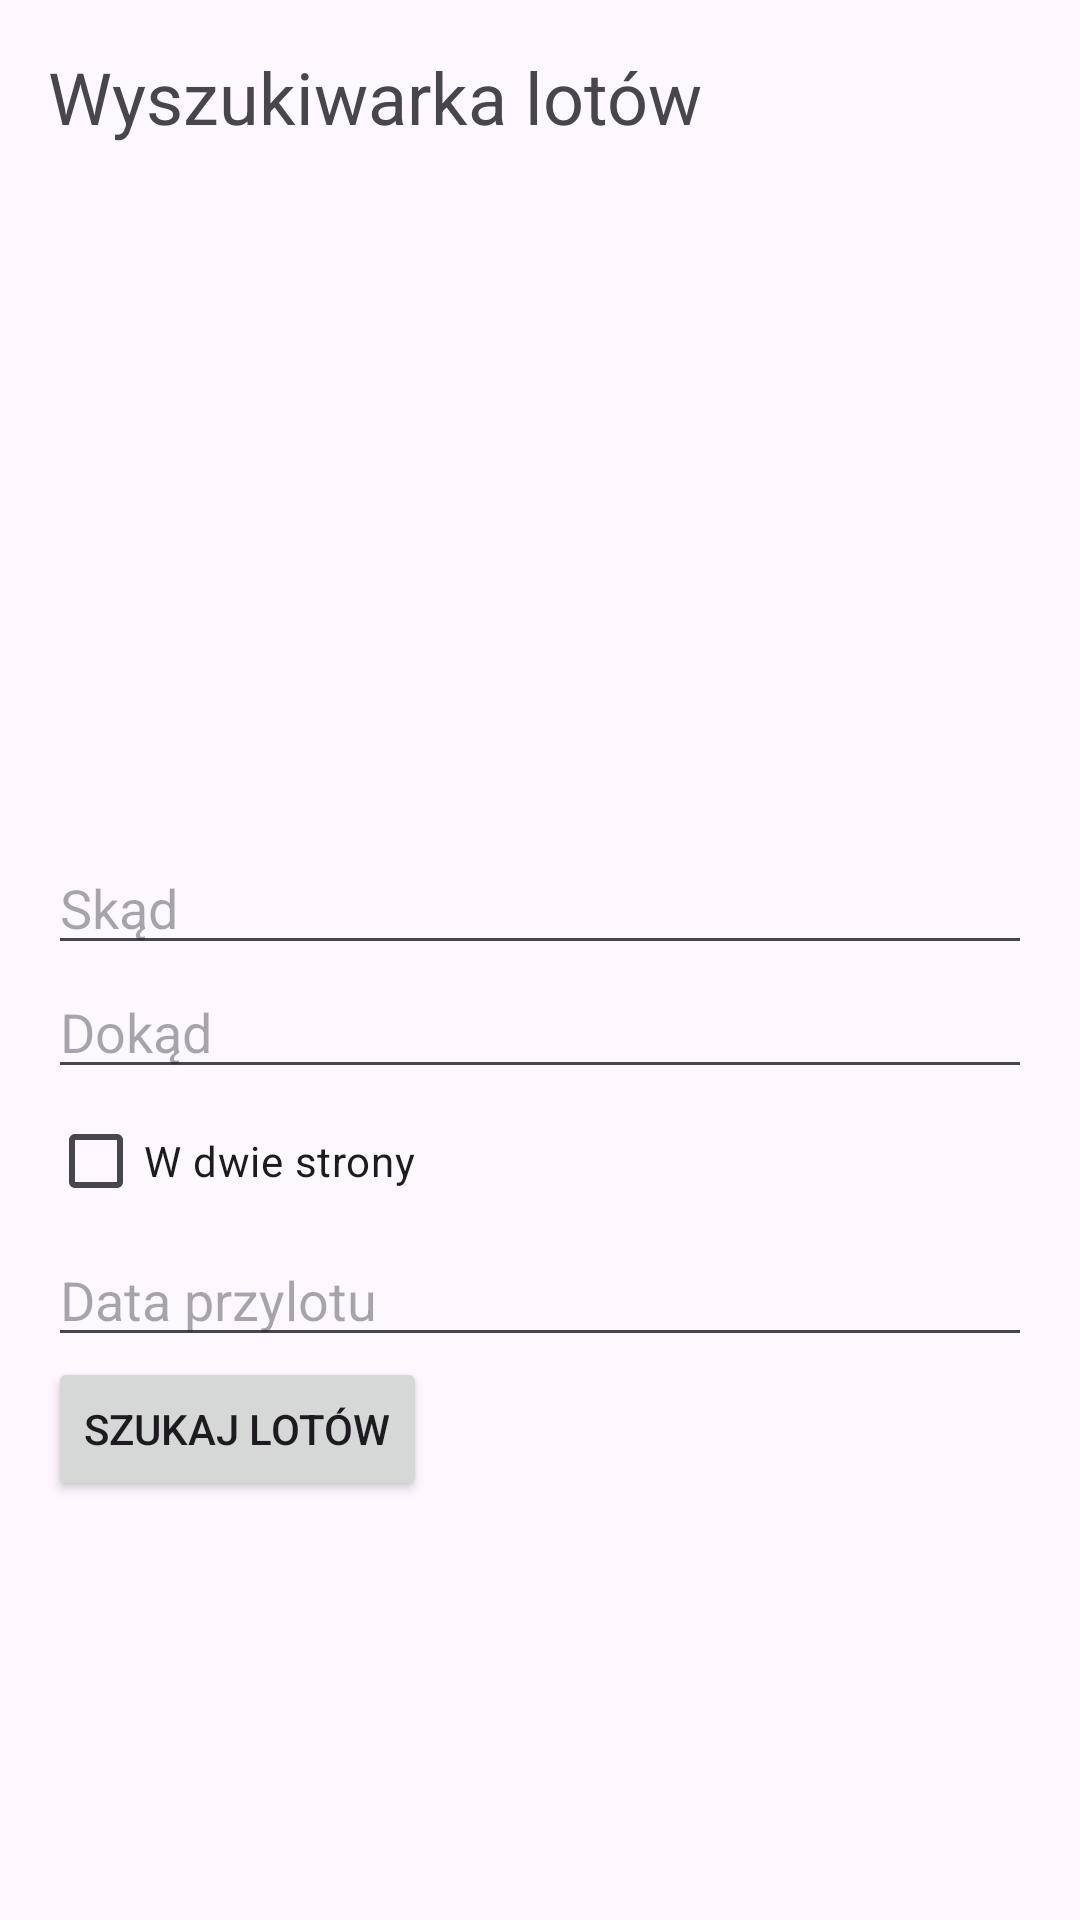

Layout XML and referenced resources for this Android screen:
<!-- AndroidManifest.xml: application theme Theme.Loty -->
<!-- res/layout/activity_main.xml -->
<?xml version="1.0" encoding="utf-8"?>
<LinearLayout xmlns:android="http://schemas.android.com/apk/res/android"
    xmlns:app="http://schemas.android.com/apk/res-auto"
    xmlns:tools="http://schemas.android.com/tools"
    android:layout_width="match_parent"
    android:layout_height="match_parent"
    android:orientation="vertical"
    android:padding="16dp"
    android:id="@+id/searchFormLayout"
    tools:context=".MainActivity">

    
    <TextView
        android:id="@+id/textView3"
        android:layout_width="wrap_content"
        android:layout_height="wrap_content"
        android:text="Wyszukiwarka lotów"
        android:textSize="24sp" />

    
    <ImageView
        android:layout_width="match_parent"
        android:layout_height="200dp"
        android:src="@drawable/flights"
        android:scaleType="centerCrop"
        android:layout_marginTop="16dp"
        android:layout_marginBottom="16dp" />

    
    <LinearLayout
        android:layout_width="match_parent"
        android:layout_height="wrap_content"
        android:orientation="vertical">


























        <EditText
            android:id="@+id/editTextDeparture"
            android:layout_width="match_parent"
            android:layout_height="wrap_content"
            android:hint="Skąd" />

        <EditText
            android:id="@+id/editTextArrival"
            android:layout_width="match_parent"
            android:layout_height="wrap_content"
            android:hint="Dokąd" />

        
        <CheckBox
            android:id="@+id/checkBoxRoundTrip"
            android:layout_width="wrap_content"
            android:layout_height="wrap_content"
            android:text="W dwie strony"
            android:onClick="onCheckBoxChecked" />

        
        <LinearLayout
        android:layout_width="match_parent"
        android:layout_height="wrap_content"
        android:orientation="horizontal">
            <EditText
                android:id="@+id/editTextDepartureDate"
                android:layout_width="0dp"
                android:layout_height="wrap_content"
                android:layout_weight="1"
                android:hint="Data przylotu" />

            <EditText
                android:id="@+id/editTextReturnDate"
                android:layout_width="0dp"
                android:layout_height="wrap_content"
                android:layout_weight="1"
                android:hint="Data powrotu"
                android:visibility="gone" />
        </LinearLayout>

        
        <Button
            android:id="@+id/buttonSearchFlights"
            android:layout_width="wrap_content"
            android:layout_height="wrap_content"
            android:text="Szukaj lotów"
            android:onClick="onSearchFlightsClicked" />


    </LinearLayout>

</LinearLayout>
<!-- resources referenced by this layout -->
<resources>
  <style name="Theme.Loty" parent="Base.Theme.Loty" />
  <style name="Base.Theme.Loty" parent="Theme.Material3.DayNight.NoActionBar">
          
          
      </style>
</resources>
